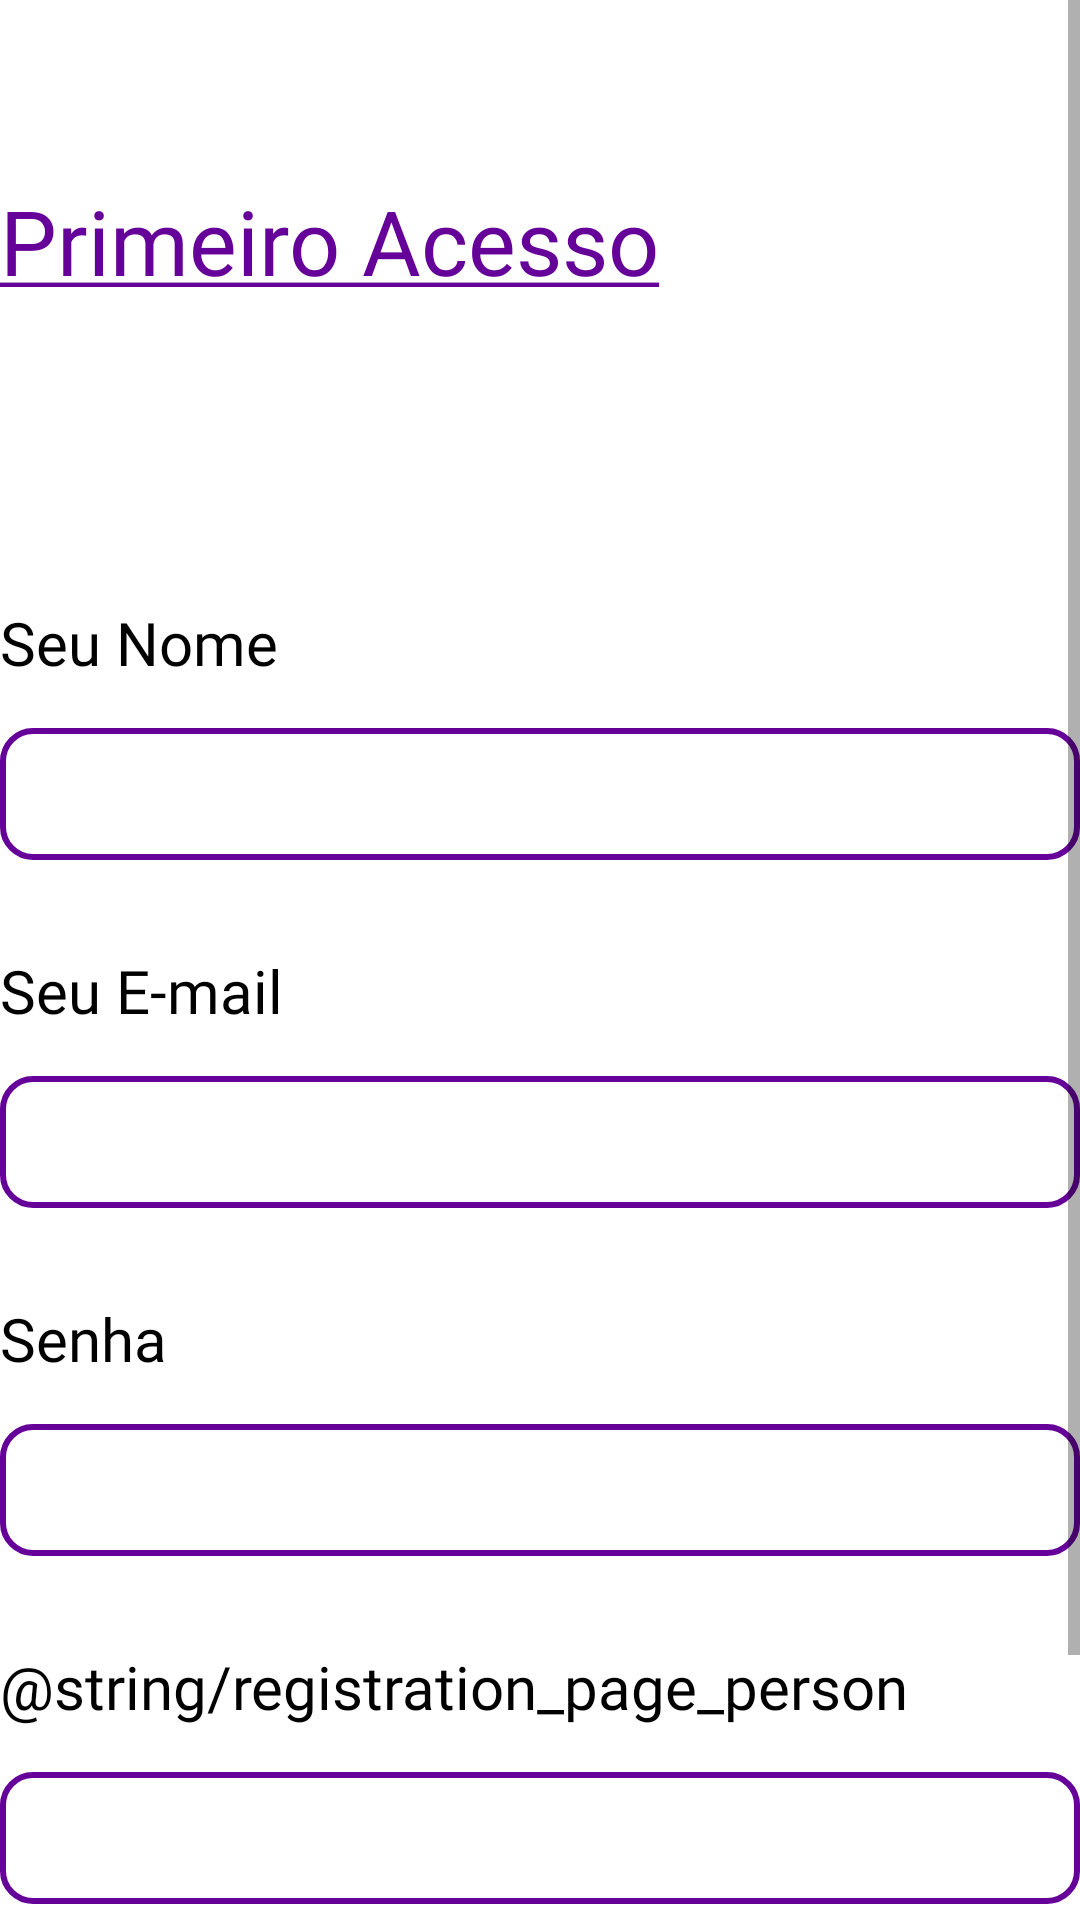

Reconstruct the res/layout file that produces this screen, plus the resources it refers to.
<!-- AndroidManifest.xml: application theme Theme.Vivo -->
<!-- res/layout/fragment_third.xml -->
<?xml version="1.0" encoding="utf-8"?>
<ScrollView android:layout_height="match_parent"
    android:layout_width="match_parent"
    xmlns:android="http://schemas.android.com/apk/res/android" >

    <LinearLayout xmlns:android="http://schemas.android.com/apk/res/android"
        xmlns:app="http://schemas.android.com/apk/res-auto"
        xmlns:tools="http://schemas.android.com/tools"
        android:layout_width="match_parent"
        android:layout_height="match_parent"
        android:orientation="vertical"
        app:layout_behavior="@string/appbar_scrolling_view_behavior"
        tools:context="com.fiap.vivo.view.ThirdFragment">

        <TextView
            android:id="@+id/registrationPageTitle"
            android:layout_width="match_parent"
            android:layout_height="wrap_content"
            android:text="@string/registration_page_title"
            android:layout_marginTop="60dp"
            style="@style/default.layout.title"/>

        <TextView
            android:id="@+id/registrationCpfCnpj"
            android:layout_below="@id/registrationPageTitle"
            android:layout_width="match_parent"
            android:layout_height="wrap_content"
            android:layout_marginTop="30dp"
            android:textAlignment="center"
            style="@style/default.layout.title"/>

        <TextView
            android:id="@+id/registrationNameLabel"
            android:layout_below="@id/registrationCpfCnpj"
            android:layout_width="match_parent"
            android:layout_height="wrap_content"
            android:text="@string/registration_page_name"
            style="@style/default.layout.text"/>

        <EditText
            android:id="@+id/registrationNameField"
            android:layout_below="@id/registrationNameLabel"
            android:layout_width="match_parent"
            android:layout_height="44dp"
            tools:ignore="TouchTargetSizeCheck"
            style="@style/default.layout.field"/>

        <TextView
            android:id="@+id/registrationEmailLabel"
            android:layout_below="@id/registrationNameField"
            android:layout_width="match_parent"
            android:layout_height="wrap_content"
            android:text="@string/registration_page_email"
            style="@style/default.layout.text"/>

        <EditText
            android:id="@+id/registrationEmailField"
            android:layout_below="@id/registrationEmailLabel"
            android:layout_width="match_parent"
            android:layout_height="44dp"
            android:inputType="textEmailAddress"
            tools:ignore="TouchTargetSizeCheck"
            style="@style/default.layout.field"/>

        <TextView
            android:id="@+id/registrationPasswordLabel"
            android:layout_below="@id/registrationEmailField"
            android:layout_width="match_parent"
            android:layout_height="wrap_content"
            android:text="@string/registration_page_password"
            style="@style/default.layout.text"/>

        <EditText
            android:id="@+id/registrationPasswordField"
            android:layout_below="@id/registrationPasswordLabel"
            android:layout_width="match_parent"
            android:layout_height="44dp"
            android:inputType="textPassword"
            tools:ignore="TouchTargetSizeCheck"
            style="@style/default.layout.field"/>

        <TextView
            android:id="@+id/registrationPersonNameLabel"
            android:layout_below="@id/registrationPasswordField"
            android:layout_width="match_parent"
            android:layout_height="wrap_content"
            android:text="@string/registration_page_person"
            style="@style/default.layout.text"/>

        <EditText
            android:id="@+id/editTextTextPersonName"
            android:layout_below="@id/registrationPersonNameLabel"
            android:layout_width="match_parent"
            android:layout_height="44dp"
            android:inputType="textPersonName"
            tools:ignore="TouchTargetSizeCheck"
            style="@style/default.layout.field"/>

        <Button
            android:id="@+id/registrationButtonSave"
            android:layout_below="@id/editTextTextPersonName"
            android:layout_width="match_parent"
            android:layout_height="wrap_content"
            android:text="@string/registration_page_save"
            tools:ignore="TouchTargetSizeCheck"
            style="@style/default.layout.button.primary"/>
    </LinearLayout>
</ScrollView>
<!-- resources referenced by this layout -->
<resources>
  <string name="registration_page_email">Seu E-mail</string>
  <string name="registration_page_name">Seu Nome</string>
  <string name="registration_page_password">Senha</string>
  <string name="registration_page_save">Cadastrar</string>
  <string name="registration_page_title"><u>Primeiro Acesso</u></string>
  <style name="default.layout.button.primary" parent="TextAppearance.AppCompat.Button">
          <item name="android:background">@drawable/button_primary_background</item>
          <item name="android:textColor">@color/white</item>
          <item name="android:textSize">20sp</item>
          <item name="android:paddingVertical">8dp</item>
          <item name="android:radius">10dp</item>
          <item name="android:layout_marginVertical">30dp</item>
      </style>
  <style name="default.layout.field" parent="TextAppearance.AppCompat.Caption">
          <item name="android:background">@drawable/edit_text_background</item>
          <item name="android:paddingHorizontal">16dp</item>
          <item name="android:paddingVertical">4dp</item>
      </style>
  <style name="default.layout.text" parent="TextAppearance.AppCompat.Small">
          <item name="android:textColor">@color/black</item>
          <item name="android:fontFamily">@font/baloo_bhai_2</item>
          <item name="android:textSize">20sp</item>
          <item name="lineHeight">20dp</item>
          <item name="android:layout_marginTop">30dp</item>
          <item name="android:layout_marginBottom">15dp</item>
      </style>
  <style name="default.layout.title" parent="TextAppearance.AppCompat.Large">
          <item name="android:textColor">@color/primary</item>
          <item name="android:fontFamily">@font/baloo_bhai_2</item>
          <item name="android:textSize">30sp</item>
          <item name="lineHeight">40dp</item>
      </style>
  <style name="Theme.Vivo" parent="Theme.MaterialComponents.DayNight.DarkActionBar">
          
          <item name="colorPrimary">@color/primary</item>
          <item name="colorPrimaryVariant">@color/primary</item>
          <item name="colorOnPrimary">@color/white</item>
          
          <item name="colorSecondary">@color/teal_200</item>
          <item name="colorSecondaryVariant">@color/teal_700</item>
          <item name="colorOnSecondary">@color/black</item>
          
          <item name="android:statusBarColor" tools:targetApi="l">?attr/colorPrimaryVariant</item>
          
      </style>
  <color name="white">#FFFFFFFF</color>
  <!-- drawable edit_text_background (drawable) -->
  <?xml version="1.0" encoding="utf-8"?>
  <shape android:shape="rectangle" xmlns:android="http://schemas.android.com/apk/res/android">
  
      <solid android:color="@color/white"/>
      <stroke android:color="@color/primary" android:width="2dp"/>
      <corners android:radius="10dp"/>
  
  </shape>
  <color name="black">#FF000000</color>
  <color name="primary">#FF650199</color>
  <color name="teal_200">#FF03DAC5</color>
  <color name="teal_700">#FF018786</color>
</resources>
